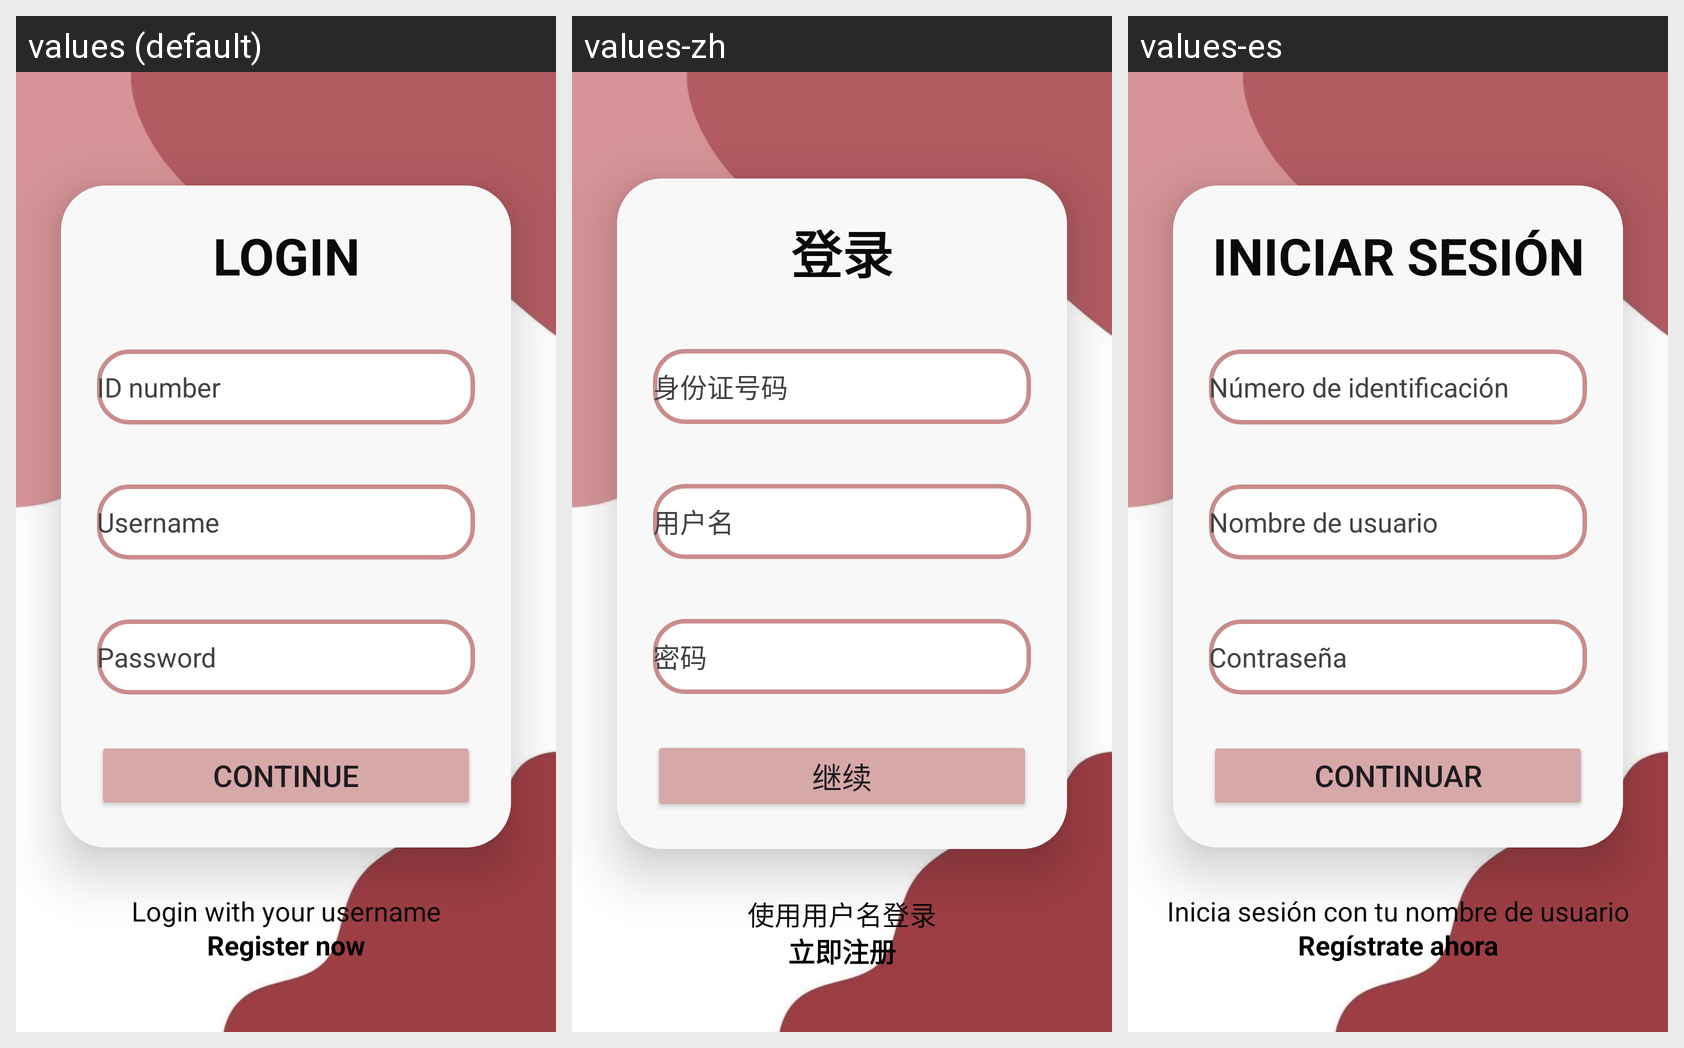

For this localized Android screen grid, give each drawn string resource with its value in every locale shown.
Android screen res/layout/login.xml rendered under 3 locales, left to right: values (default), values-zh, values-es. Device: Nexus 5 (rendered at 1080×1920; each locale shown at half size, 540×960, under a caption strip naming it); theme Theme.LOGIN.
Strings drawn on this screen, with the default value and each locale's value (text and hints the layout hard-codes appear in the picture but are not listed):

LOGIN
  values: LOGIN
  values-zh: 登录
  values-es: INICIAR SESIÓN

dni
  values: ID number
  values-zh: 身份证号码
  values-es: Número de identificación

username
  values: Username
  values-zh: 用户名
  values-es: Nombre de usuario

password
  values: Password
  values-zh: 密码
  values-es: Contraseña

CONTINUE
  values: CONTINUE
  values-zh: 继续
  values-es: CONTINUAR

LOGINWITHYOURUSERNAME
  values: Login with your username
  values-zh: 使用用户名登录
  values-es: Inicia sesión con tu nombre de usuario

registernow
  values: Register now
  values-zh: 立即注册
  values-es: Regístrate ahora
